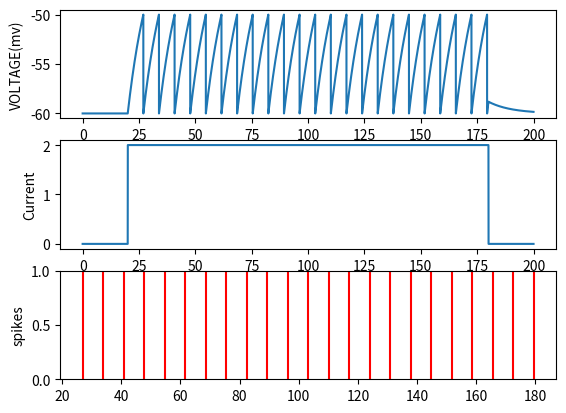

Here is the Python script that generated this plot:
import numpy as np
import matplotlib.pyplot as plt

#parameters
Vrest= -60.0
R= 10.0 #Mohm
dt=0.01
tau= 10
Vth= -50.0
#voltage in neuron is measured in mv, real neurons sit below zero at rest

#time
T = 200  #total time
time = np.arange(0,200,dt)

#voltage
V= np.zeros(len(time))
V[0]=Vrest
spikes=[]


#exteral current
Iext= np.zeros(len(time))
a= int(20/dt) #just some scaling
b=int(180/dt)
Iext[a:b]=2.0

#the formula
for i in range(1,len(time)):
    dv= (-(V[i-1] - Vrest)+R*Iext[i-1])/tau
    V[i] = V[i-1] + dv*dt

    if V[i] >= Vth:
        V[i]= Vrest
        spikes.append(time[i])


# Plot
plt.subplot(3,1,1)
plt.plot(time,V)
plt.ylabel("VOLTAGE(mv)")

plt.subplot(3,1,2)
plt.plot(time,Iext)
plt.ylabel("Current")

plt.subplot(3,1,3)
for s in spikes:
    plt.axvline(s,color='red')
plt.ylabel("spikes")
plt.show()
